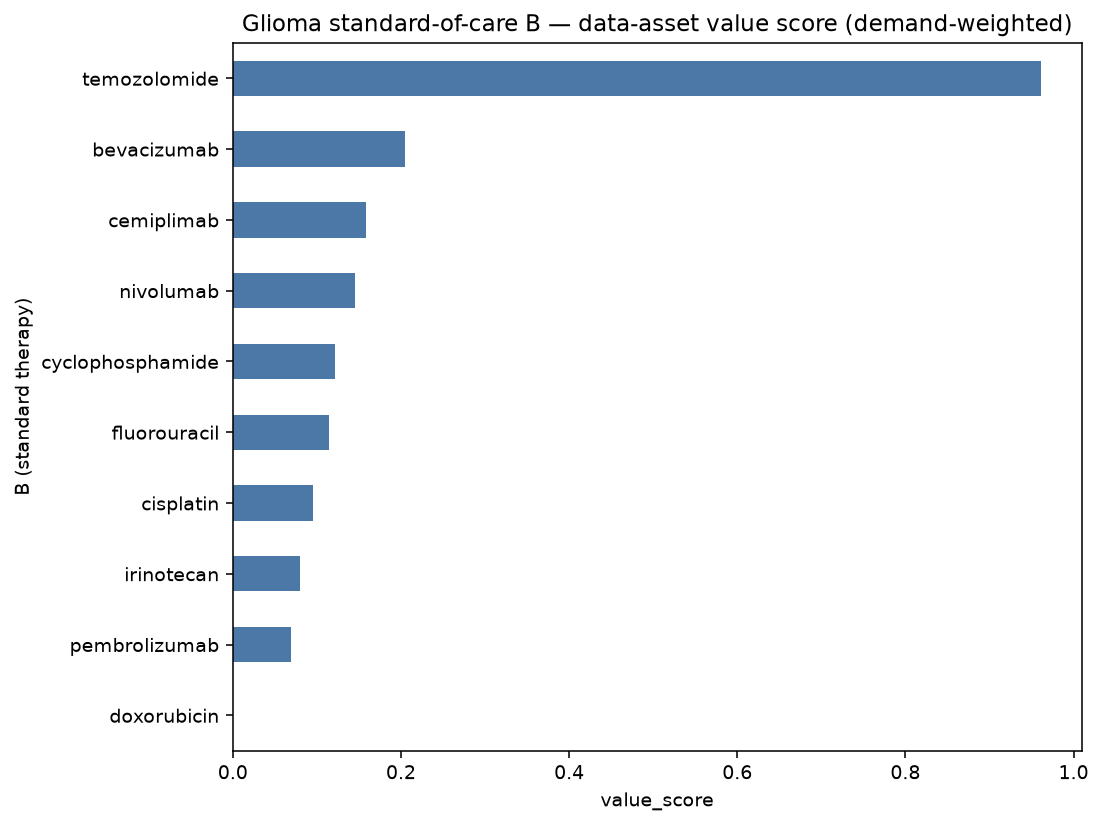

The file beside this chart, header and first rows:
B (standard therapy), demand_breadth, sponsors, bigpharma, phase_weight, n_phase3, enroll_sum, tme_rel%, biomarker%, value_score
temozolomide, 27, 27, 3, 47.8, 5, 4131, 33, 56, 0.9616
bevacizumab, 4, 4, 1, 9.2, 2, 277, 75, 50, 0.2049
cemiplimab, 3, 3, 1, 6.2, 1, 202, 100, 0, 0.1583
nivolumab, 2, 2, 1, 6.0, 2, 480, 100, 0, 0.1454
cyclophosphamide, 3, 1, 0, 3.6, 0, 108, 100, 67, 0.121
fluorouracil, 4, 4, 0, 5.8, 0, 205, 25, 25, 0.1148
cisplatin, 3, 3, 0, 6.2, 1, 164, 0, 67, 0.0956
irinotecan, 2, 2, 1, 3.2, 0, 275, 0, 0, 0.07991
pembrolizumab, 2, 2, 0, 4.6, 1, 40, 100, 0, 0.06872
doxorubicin, 2, 1, 0, 3.2, 0, 20, 0, 0, 0.0
